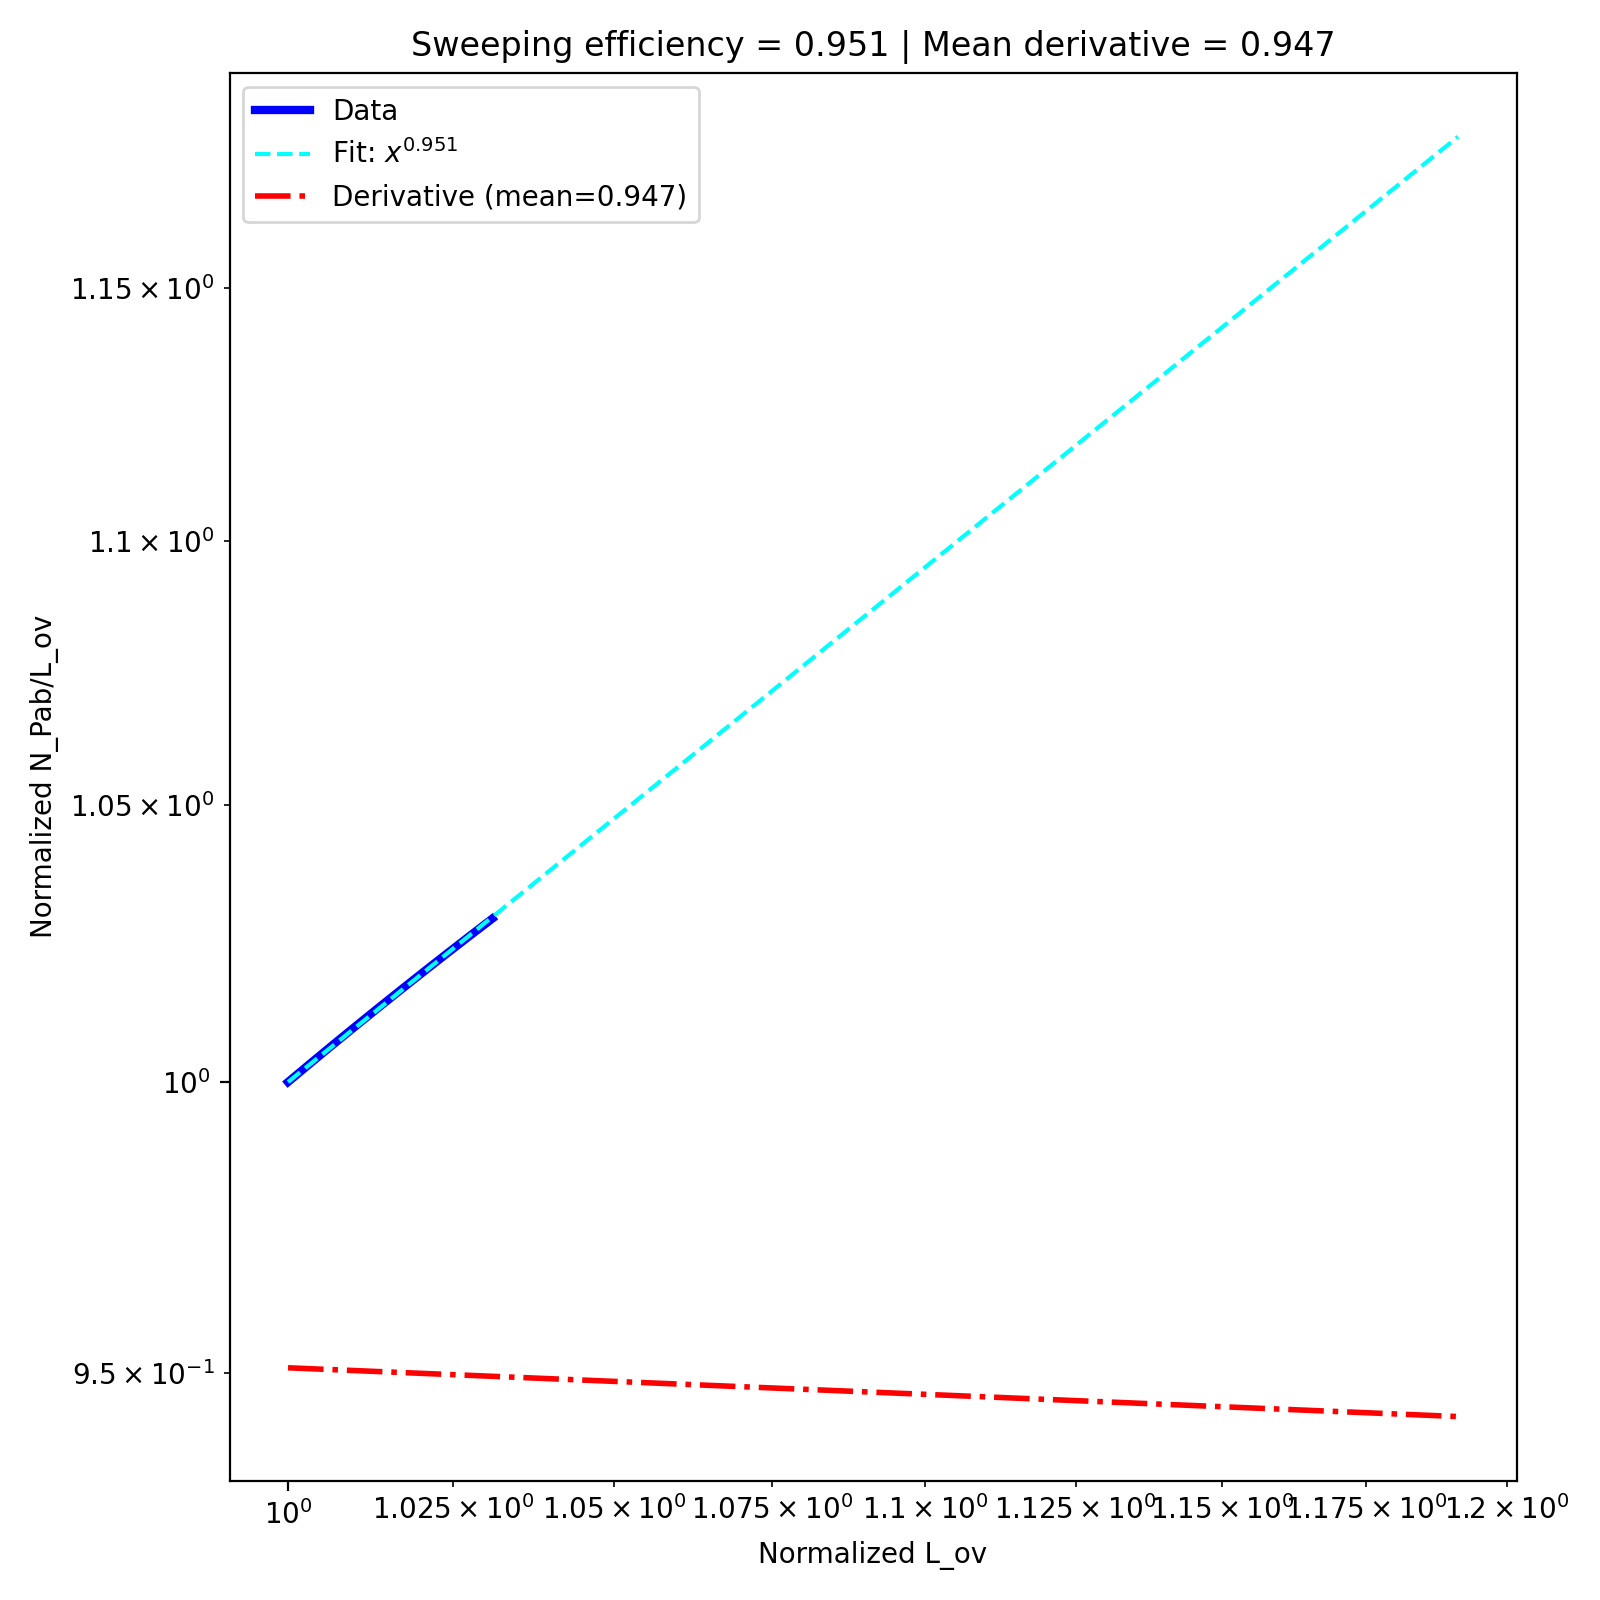

Data behind this chart, as committed beside it:
, diffusion, k_off, sweeping efficiency, derivative_fit
0, 0.02, 0.02, 0.9509, 0.947
